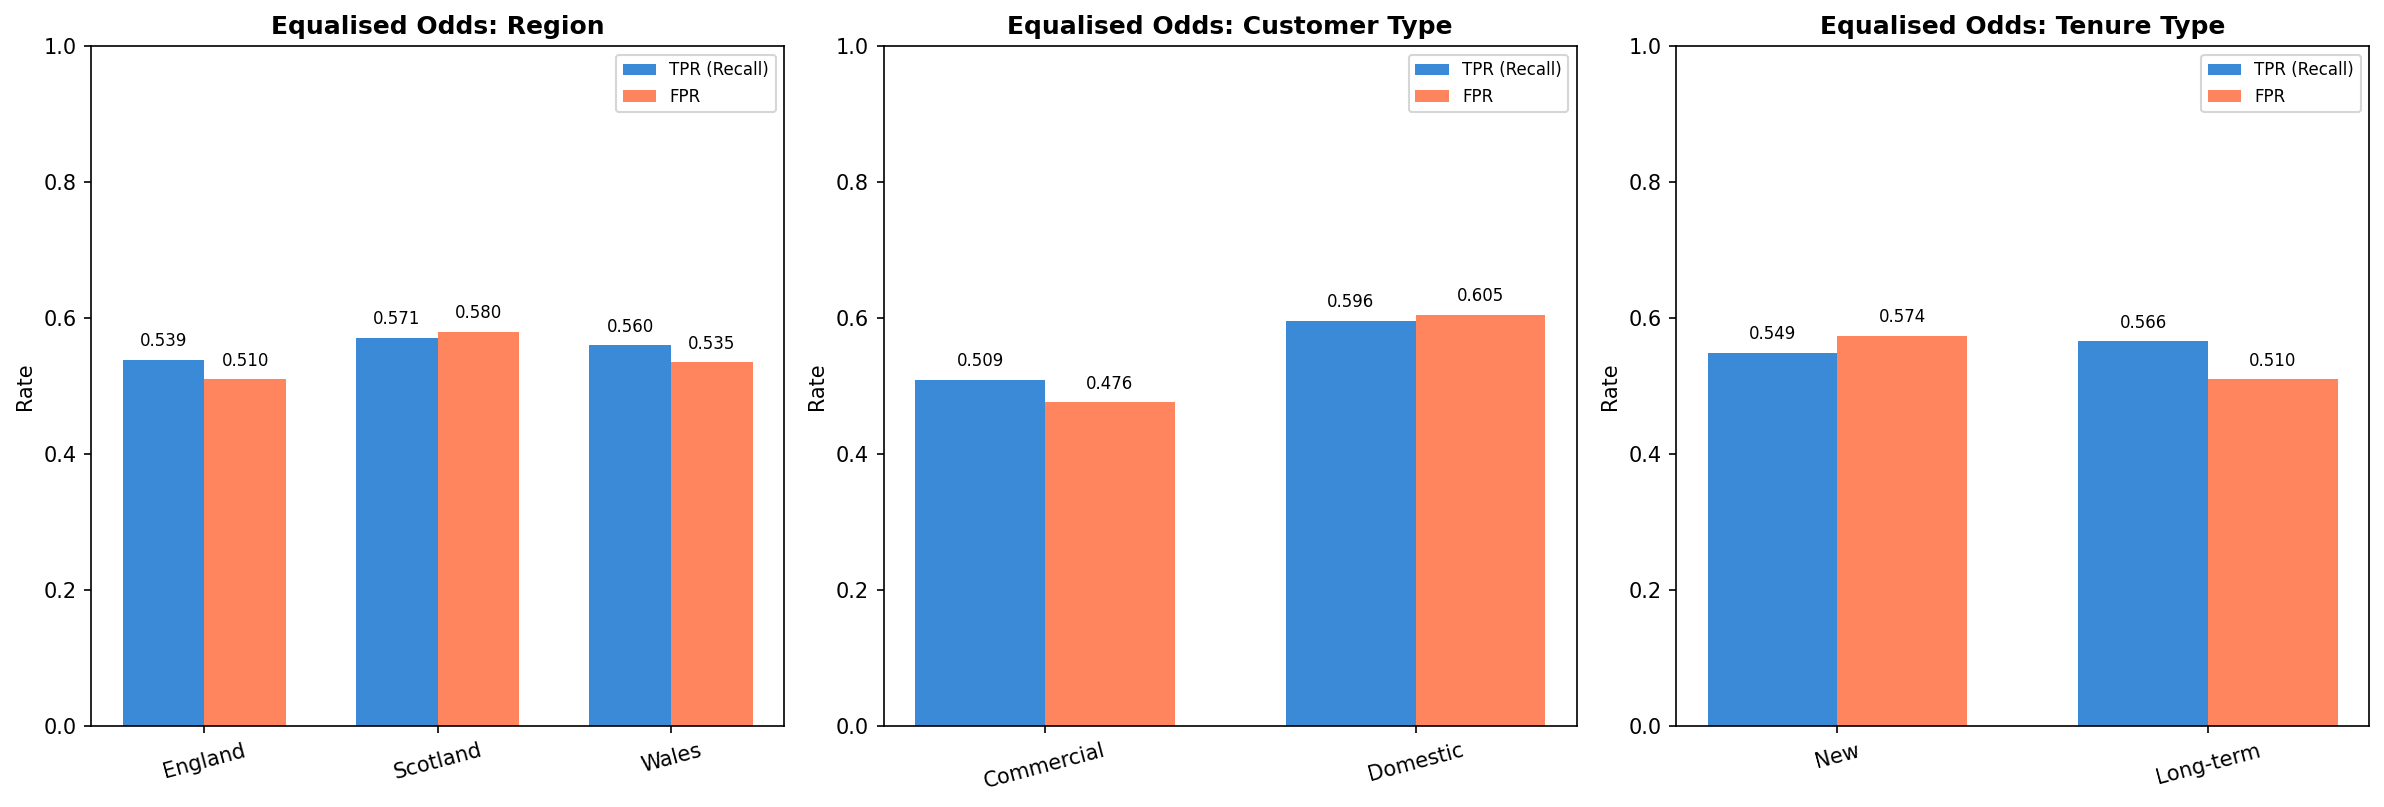

The table this chart was drawn from, first rows:
attribute, group, n, n_pos, tpr, fpr, ppv, f2, tp, fp, fn, tn
region, England, 809, 115, 0.5391, 0.5101, 0.149, 0.3539, 62, 354, 53, 340
region, Scotland, 826, 126, 0.5714, 0.58, 0.1506, 0.3666, 72, 406, 54, 294
region, Wales, 865, 125, 0.56, 0.5351, 0.1502, 0.3623, 70, 396, 55, 344
customer_type, Commercial, 1215, 163, 0.5092, 0.4762, 0.1421, 0.3358, 83, 501, 80, 551
customer_type, Domestic, 1285, 203, 0.5961, 0.6054, 0.1559, 0.381, 121, 655, 82, 427
tenure_type, New, 1234, 184, 0.5489, 0.5743, 0.1435, 0.3507, 101, 603, 83, 447
tenure_type, Long-term, 1266, 182, 0.5659, 0.5101, 0.157, 0.3721, 103, 553, 79, 531
